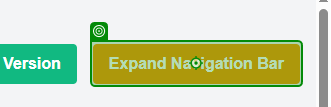
Task: HealingAgentTester
Workflow: DifferentDropDownSelectWithClickSelector

Step 1: click on the button '* Navigation Bar' in window 'Welcome to TechTrove' (chrome.exe)

Step 2: click on the button 'Toggle Dropdown Version' in window 'Welcome to TechTrove' (chrome.exe) (no picture)

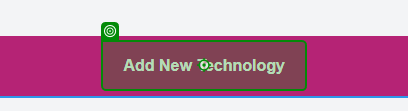
Step 3: click on the button 'Add New Technology' in window 'Welcome to TechTrove' (chrome.exe)

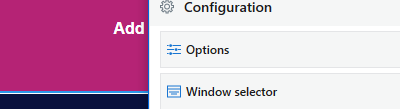
Step 4: select "Submit" in the link 'Submit' in window 'Welcome to TechTrove' (chrome.exe)
